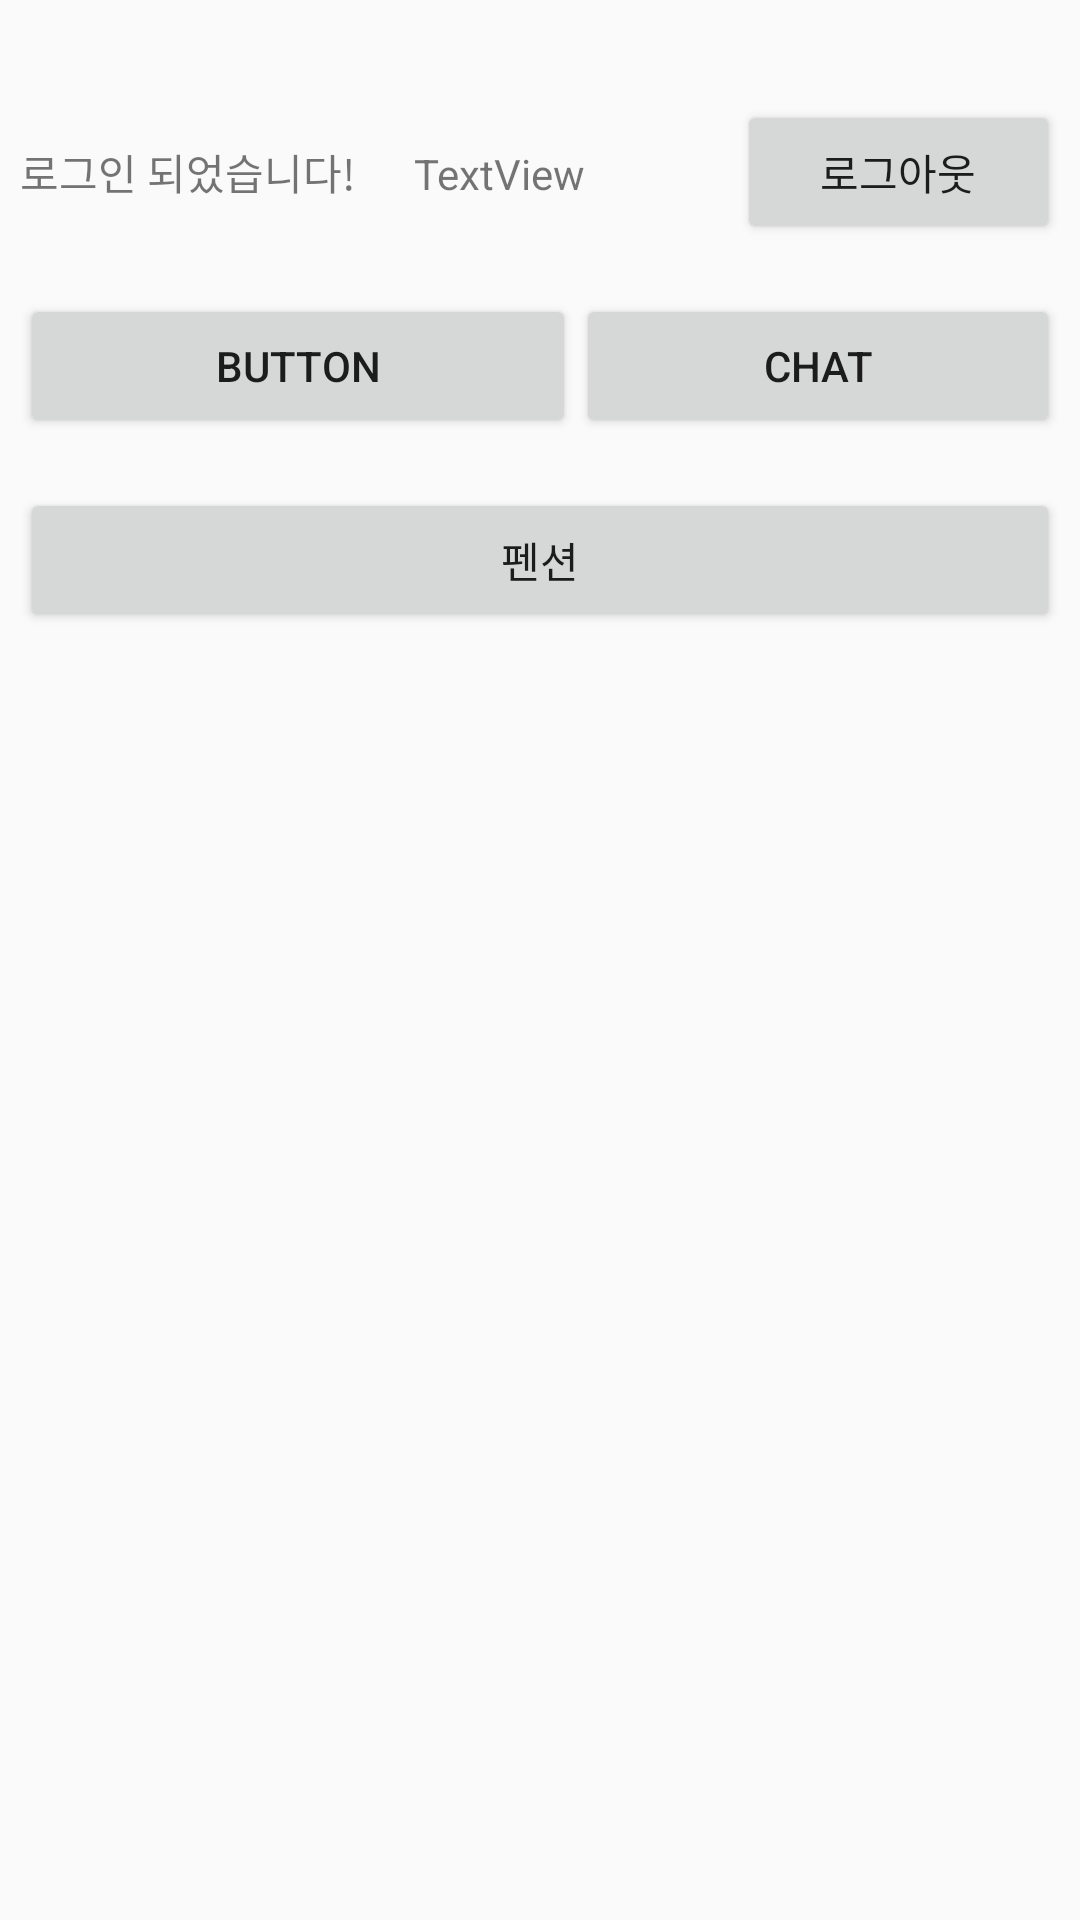

Here is an Android app screen rendered from its layout file. Give the layout XML and the strings, colors and styles it references.
<!-- AndroidManifest.xml: application theme Theme.Stay_Cancel_SOS -->
<!-- res/layout/activity_main.xml -->
<?xml version="1.0" encoding="utf-8"?>
<LinearLayout xmlns:android="http://schemas.android.com/apk/res/android"
    xmlns:app="http://schemas.android.com/apk/res-auto"
    xmlns:tools="http://schemas.android.com/tools"
    android:layout_width="match_parent"
    android:layout_height="match_parent"
    android:orientation="vertical"
    tools:context=".MainActivity">


    <TableLayout
        android:layout_width="match_parent"
        android:layout_height="wrap_content"
        android:layout_marginTop="50px"
        android:layout_marginLeft="20px"
        android:layout_marginRight="20px"
        android:layout_weight="1">

        <TableRow
            android:layout_marginTop="50px">

            <TextView
                android:id="@+id/textView4"
                android:layout_width="match_parent"
                android:layout_height="wrap_content"
                android:layout_weight="1"
                android:text="로그인 되었습니다!" />

            <TextView
                android:id="@+id/email_tv"
                android:layout_width="match_parent"
                android:layout_height="wrap_content"
                android:layout_weight="1"
                android:text="TextView" />
            <Button
                android:id="@+id/logout_btn"
                android:layout_width="match_parent"
                android:layout_height="wrap_content"
                android:layout_weight="1"
                android:text="로그아웃" />

        </TableRow>

        <TableRow
            android:layout_marginTop="50px">

            <Button
                android:id="@+id/Button"
                android:layout_width="match_parent"
                android:layout_height="wrap_content"
                android:layout_weight="1"
                android:text="Button" />

            <Button
                android:id="@+id/chat_btn"
                android:layout_width="match_parent"
                android:layout_height="wrap_content"
                android:layout_weight="1"
                android:text="chat" />
        </TableRow>

        <TableRow
            android:layout_marginTop="50px">

            <Button
                android:id="@+id/pension_btn"
                android:layout_width="match_parent"
                android:layout_height="wrap_content"
                android:layout_weight="1"
                android:text="펜션" />

        </TableRow>

    </TableLayout>
</LinearLayout>
<!-- resources referenced by this layout -->
<resources>
  <style name="Theme.Stay_Cancel_SOS" parent="Theme.AppCompat.Light.DarkActionBar">
          
          <item name="colorPrimary">@color/purple_500</item>
          <item name="colorPrimaryVariant">@color/purple_700</item>
          <item name="colorOnPrimary">@color/white</item>
          
          <item name="colorSecondary">@color/teal_200</item>
          <item name="colorSecondaryVariant">@color/teal_700</item>
          <item name="colorOnSecondary">@color/black</item>
          
          <item name="android:statusBarColor">?attr/colorPrimaryVariant</item>
          
      </style>
  <color name="purple_500">#FF6200EE</color>
  <color name="purple_700">#FF3700B3</color>
  <color name="white">#FFFFFFFF</color>
  <color name="teal_200">#FF03DAC5</color>
  <color name="teal_700">#FF018786</color>
  <color name="black">#FF000000</color>
</resources>
